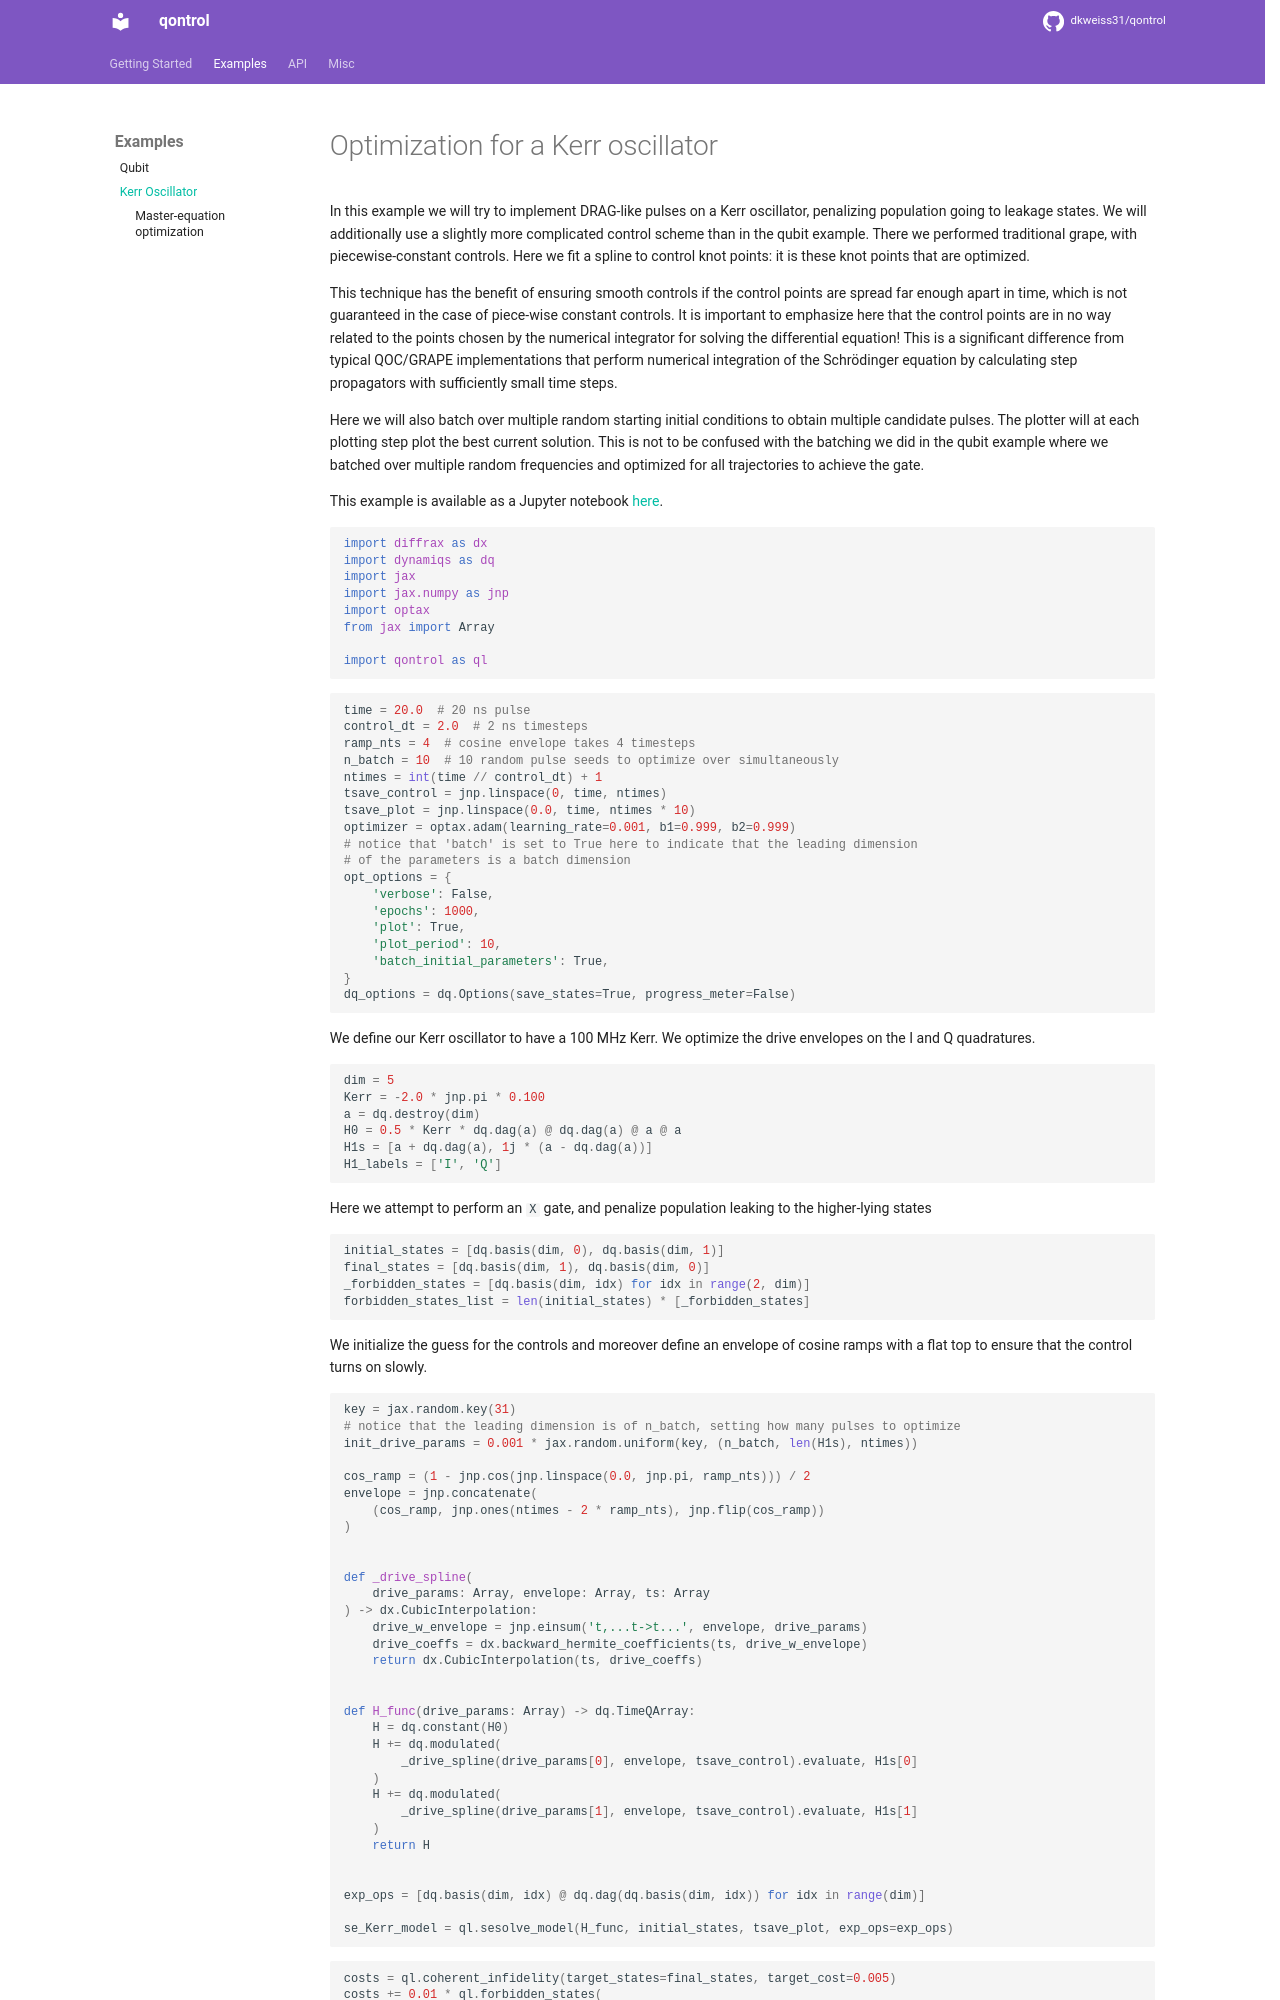

repository: dkweiss31/qontrol · page: examples/Kerr_oscillator/index.html · generator: mkdocs

# Optimization for a Kerr oscillator

In this example we will try to implement DRAG-like pulses on a Kerr oscillator, penalizing population going to leakage states. We will additionally use a slightly more complicated control scheme than in the qubit example. There we performed traditional grape, with piecewise-constant controls. Here we fit a spline to control knot points: it is these knot points that are optimized.

This technique has the benefit of ensuring smooth controls if the control points are spread far enough apart in time, which is not guaranteed in the case of piece-wise constant controls. It is important to emphasize here that the control points are in no way related to the points chosen by the numerical integrator for solving the differential equation! This is a significant difference from typical QOC/GRAPE implementations that perform numerical integration of the Schrödinger equation by calculating step propagators with sufficiently small time steps.

Here we will also batch over multiple random starting initial conditions to obtain multiple candidate pulses. The plotter will at each plotting step plot the best current solution. This is not to be confused with the batching we did in the qubit example where we batched over multiple random frequencies and optimized for all trajectories to achieve the gate. 

This example is available as a Jupyter notebook [here](https://github.com/dkweiss31/qontrol/blob/main/docs/examples/Kerr_oscillator.ipynb).


```python
import diffrax as dx
import dynamiqs as dq
import jax
import jax.numpy as jnp
import optax
from jax import Array

import qontrol as ql
```


```python
time = 20.0  # 20 ns pulse
control_dt = 2.0  # 2 ns timesteps
ramp_nts = 4  # cosine envelope takes 4 timesteps
n_batch = 10  # 10 random pulse seeds to optimize over simultaneously
ntimes = int(time // control_dt) + 1
tsave_control = jnp.linspace(0, time, ntimes)
tsave_plot = jnp.linspace(0.0, time, ntimes * 10)
optimizer = optax.adam(learning_rate=0.001, b1=0.999, b2=0.999)
# notice that 'batch' is set to True here to indicate that the leading dimension
# of the parameters is a batch dimension
opt_options = {
    'verbose': False,
    'epochs': 1000,
    'plot': True,
    'plot_period': 10,
    'batch_initial_parameters': True,
}
dq_options = dq.Options(save_states=True, progress_meter=False)
```

We define our Kerr oscillator to have a 100 MHz Kerr. We optimize the drive envelopes on the I and Q quadratures.


```python
dim = 5
Kerr = -2.0 * jnp.pi * 0.100
a = dq.destroy(dim)
H0 = 0.5 * Kerr * dq.dag(a) @ dq.dag(a) @ a @ a
H1s = [a + dq.dag(a), 1j * (a - dq.dag(a))]
H1_labels = ['I', 'Q']
```

Here we attempt to perform an `X` gate, and penalize population leaking to the higher-lying states


```python
initial_states = [dq.basis(dim, 0), dq.basis(dim, 1)]
final_states = [dq.basis(dim, 1), dq.basis(dim, 0)]
_forbidden_states = [dq.basis(dim, idx) for idx in range(2, dim)]
forbidden_states_list = len(initial_states) * [_forbidden_states]
```

We initialize the guess for the controls and moreover define an envelope of cosine ramps with a flat top to ensure that the control turns on slowly. 


```python
key = jax.random.key(31)
# notice that the leading dimension is of n_batch, setting how many pulses to optimize
init_drive_params = 0.001 * jax.random.uniform(key, (n_batch, len(H1s), ntimes))

cos_ramp = (1 - jnp.cos(jnp.linspace(0.0, jnp.pi, ramp_nts))) / 2
envelope = jnp.concatenate(
    (cos_ramp, jnp.ones(ntimes - 2 * ramp_nts), jnp.flip(cos_ramp))
)
